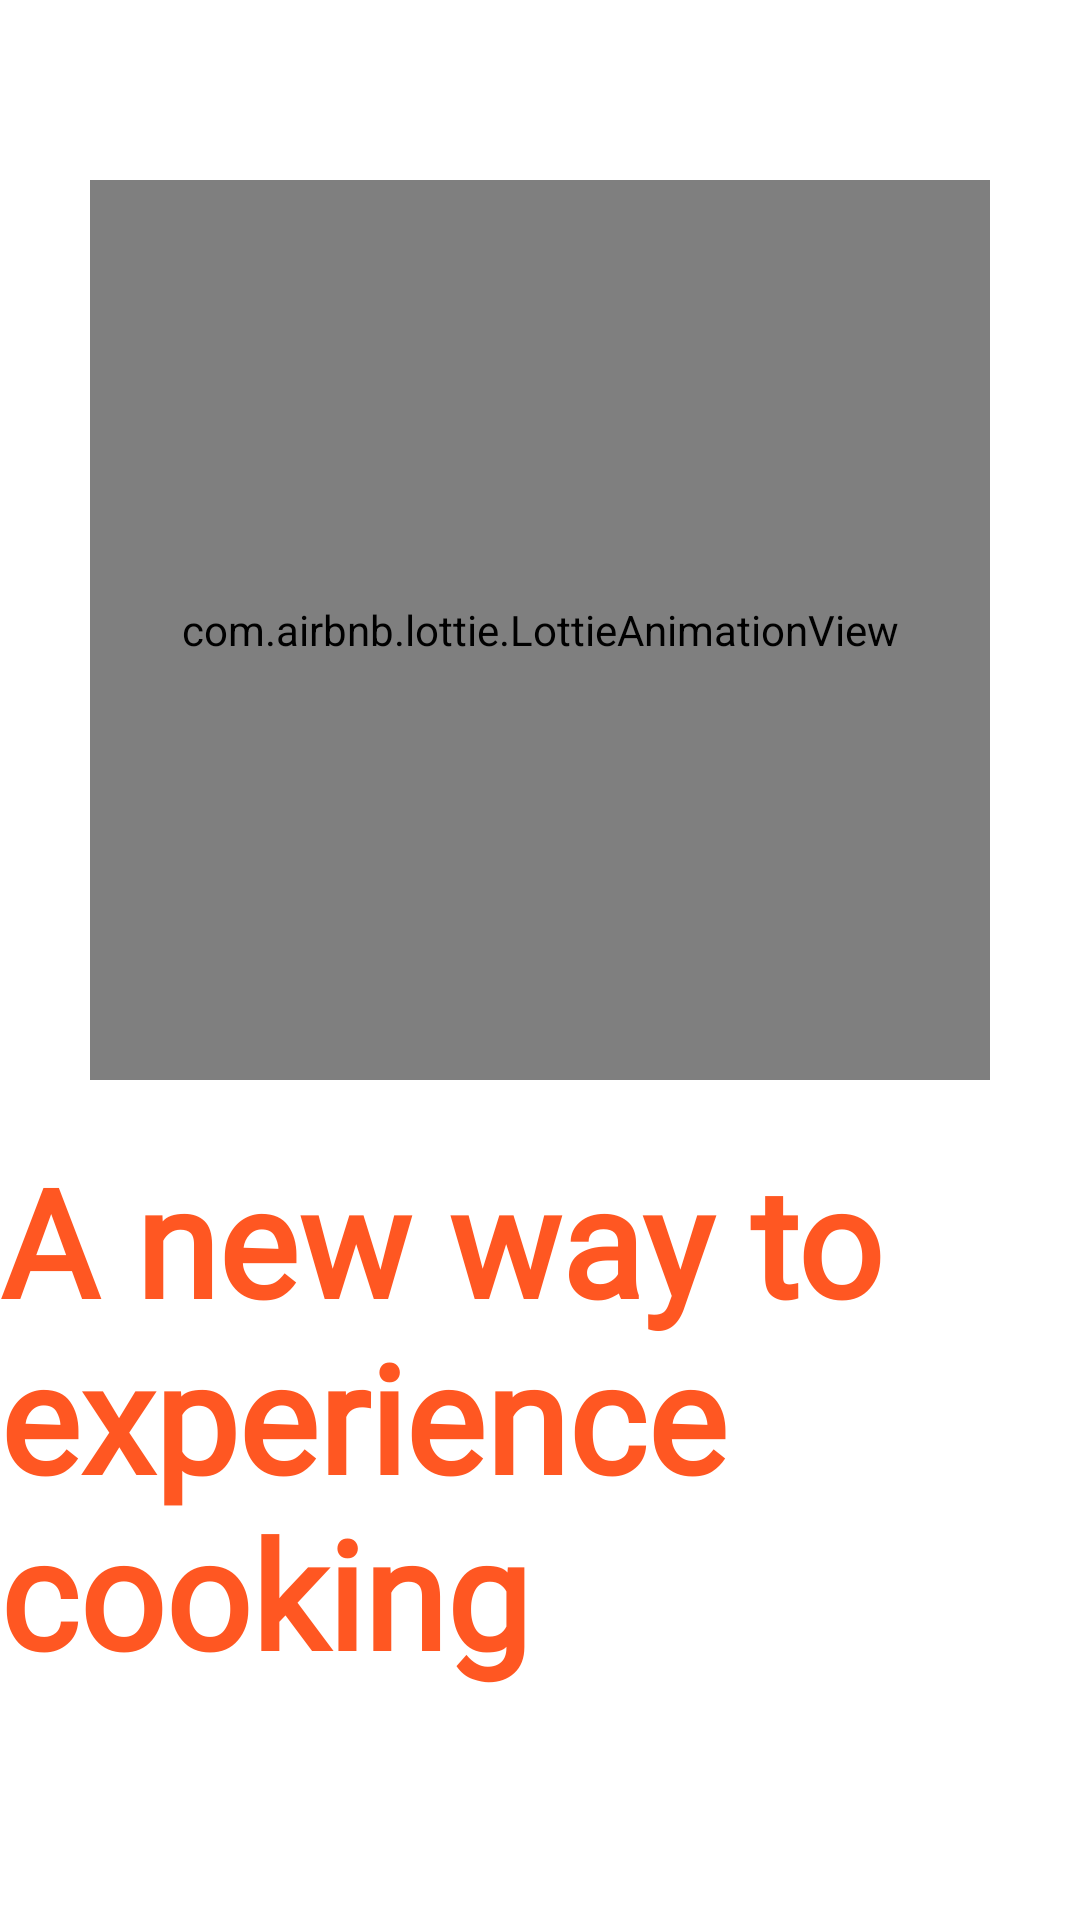

Write the Android layout XML for this screen, with the resource values it uses.
<!-- AndroidManifest.xml: application theme Theme.MPISHI -->
<!-- res/layout/activity_main.xml -->
<?xml version="1.0" encoding="utf-8"?>
<RelativeLayout xmlns:android="http://schemas.android.com/apk/res/android"
    xmlns:app="http://schemas.android.com/apk/res-auto"
    xmlns:tools="http://schemas.android.com/tools"
    android:layout_width="match_parent"
    android:layout_height="match_parent"
    tools:context=".MainActivity">
    <com.airbnb.lottie.LottieAnimationView
        android:id="@+id/anim1"
        android:layout_width="300dp"
        android:layout_height="300dp"
        android:layout_centerHorizontal="true"
        android:layout_marginTop="60dp"
        app:lottie_fileName="prepared.json"
        app:lottie_autoPlay="true"
        app:lottie_loop="true"/>
    <TextView
        android:layout_width="wrap_content"
        android:layout_height="wrap_content"
        android:layout_below="@+id/anim1"
        android:layout_marginTop="20dp"
        android:layout_centerHorizontal="true"
        android:textSize="50sp"
        android:fontFamily="@font/lobster"
        android:text="@string/a_new_way_to_experience_cooking"
        android:textStyle="bold"
        android:textColor="@color/orange"/>
</RelativeLayout>
<!-- resources referenced by this layout -->
<resources>
  <color name="orange">#FF5722</color>
  <string name="a_new_way_to_experience_cooking">A new way to experience cooking</string>
  <style name="Theme.MPISHI" parent="Theme.MaterialComponents.DayNight.DarkActionBar">
          
          <item name="colorPrimary">@color/purple_500</item>
          <item name="colorPrimaryVariant">@color/purple_700</item>
          <item name="colorOnPrimary">@color/white</item>
          
          <item name="colorSecondary">@color/teal_200</item>
          <item name="colorSecondaryVariant">@color/teal_700</item>
          <item name="colorOnSecondary">@color/black</item>
          
          <item name="android:statusBarColor" tools:targetApi="l">?attr/colorPrimaryVariant</item>
          
          <item name="android:windowAnimationStyle">@style/ActivityAnim</item>
      </style>
  <color name="purple_500">#FF5722</color>
  <color name="purple_700">#FF5722</color>
  <color name="white">#FFFFFFFF</color>
  <color name="teal_200">#FF03DAC5</color>
  <color name="teal_700">#FF018786</color>
  <color name="black">#FF000000</color>
  <style name="ActivityAnim" parent="@android:style/Animation.Activity">
          <item name="android:activityOpenEnterAnimation">@anim/slide_in</item>
          <item name="android:activityCloseEnterAnimation">@anim/slide_in</item>
          <item name="android:activityOpenExitAnimation">@anim/slide_out</item>
          <item name="android:activityCloseExitAnimation">@anim/slide_out</item>
      </style>
</resources>
